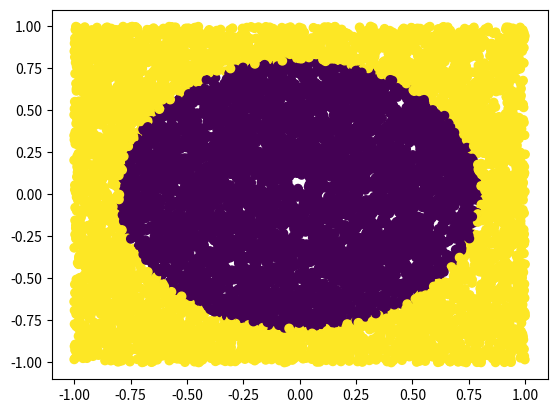

Source code (Python):
import numpy as np
import matplotlib.pyplot as plt

class FCNN:
    def __init__(self):
        # store the selected subset and its labels. These will be populated during the fit method
        self.subset = None
        self.subset_labels = None

    # calculates the Euclidean distance between two points
    def _dist(self, x, y):
        return np.linalg.norm(x - y)

    # fits the FCNN model to the training data
    def fit(self, train, label, alpha = 0.95):
        train = np.asarray(train)  # shape (n, d)
        label = np.asarray(label).flatten()  # shape (n,)
        n, d = train.shape

        unique_labels = np.unique(label)
        num_label = unique_labels.size
        label_map = {v: i for i, v in enumerate(unique_labels)} # creates a dictionary that maps each unique label to a sequential index. This mapping ensures that our labels are consecutive integers starting from 0
        mapped_label = np.vectorize(label_map.get)(label) # maps the original labels to their corresponding mapped indices


        # Calculates the centroid (mean point) for each class
        # For each class, sums up all points and divides by count
        center = np.zeros((num_label, d))
        count = np.zeros(num_label, dtype=int)
        class_counts = np.zeros(num_label)

        for i in range(n):
            c = mapped_label[i]

            class_counts[c] += 1

            center[c] += train[i]
            count[c] += 1

        for c in range(num_label):
            if count[c] > 0:
                center[c] /= count[c]



        # Find medians
        # For each class, finds the point that is closest to the centroid
        median = np.full(num_label, -1, dtype=int)
        dist_median = np.full(num_label, np.inf)

        for i in range(n):
            c = mapped_label[i]
            dst = self._dist(train[i], center[c])
            if dst < dist_median[c]:
                dist_median[c] = dst
                median[c] = i



        # Initializes the subset with the median points from each class
        subset = []
        for c in range(num_label):
            if count[c] > 0:
                subset.append(median[c])


        # Removes duplicates from the subset
        subset = list(set(subset))

        # Initializes the first and last indices of the subset
        delta_first = 0
        delta_last = len(subset)

        # Initializes arrays to store the nearest neighbor and its distance for each point
        nearest = np.full(n, -1)
        dist_nearest = np.full(n, np.inf)

        # Initializes arrays to store the representative point and its distance for each subset point
        rep = np.full(n, -1)
        dist_rep = np.full(n, -1.0)

        # Initializes the error counter to the total number of points
        error = n

        # Calculate class-wise accuracy
        class_errors = np.zeros(num_label)

        # Loops until all classes have error rate less than (1-alpha)
        while True:

            error = 0 # error of the current iteration
            class_errors = np.zeros(num_label)
            
            rep = np.full(len(subset), -1)
            dist_rep = np.full(len(subset), -1.0)

            """
            for i in range(n):
                for c in range(delta_first, delta_last):
                    idx = subset[c]
                    dst = self._dist(train[i], train[idx])
                    if dst < dist_nearest[i]:
                        dist_nearest[i] = dst
                        nearest[i] = c
            """
                
            for i in range(n):

                if nearest[i] != -1:
                    

                    # Estrai la porzione da ordinare
                    portion = subset[delta_first:delta_last]
                    print("Porzione: ", portion)

                    # Calcola il punto di riferimento
                    reference_index = subset[nearest[i]]
                    reference_point = train[reference_index]
                    print("Punto di riferimento: ", reference_point)

                    # Crea una lista di tuple (indice, distanza)
                    distances = []
                    for j in portion:
                        point = train[j]
                        dist = self._dist(reference_point, point)
                        distances.append((j, dist))
                    
                    # Ordina la lista di tuple in base alla distanza
                    distances.sort(key=lambda x: x[1])

                    # Aggiorna la porzione di subset con l'ordine ottenuto
                    for idx, (j, dist) in enumerate(distances):
                        subset[delta_first + idx] = j
                    

                    
                    print("Subset dopo sort")
                    print(subset)
                    exit()

                for c in range(delta_first, delta_last): # itero sui punti di delta_S ordinati
                    idx = subset[c]
                    

                    if nearest[i] != -1 and self._dist(train[subset[nearest[i]]], train[idx]) >= 2*dist_nearest[i]:
                        break

                    dst = self._dist(train[i], train[idx])
                    if dst < dist_nearest[i]:
                        dist_nearest[i] = dst
                        nearest[i] = c
                

                c = nearest[i]
                if mapped_label[i] != mapped_label[subset[c]]:

                    error += 1
                    class_errors[mapped_label[i]] += 1

                    if rep[c] == -1 or dist_nearest[i] < dist_rep[c]:
                        rep[c] = i
                        dist_rep[c] = dist_nearest[i]


            # Calculate error rates for each class
            class_error_rates = class_errors / class_counts
            
            # Check if any class has error rate greater than (1-alpha)
            max_error_rate = np.max(class_error_rates)
            if max_error_rate <= (1-alpha):
                break


            delta_first = delta_last
            for c in range(delta_first):
                if rep[c] != -1:
                    subset.append(rep[c])
                    delta_last += 1

            print(f"subset size = {delta_first}, errors = {error}, accuracy = {100*(1-error/n):.2f}")

            class_accuracy = 1 - class_error_rates
            for c in range(num_label):
                print(f"Class {unique_labels[c]}: {100*class_accuracy[c]:.2f}%")


        print(f"Reduced ratio: {100*(n-len(subset))/n:.2f}%")
        
        # Extract final subset
        set_data = train[subset]
        set_label = label[subset]

        self.subset = set_data
        self.subset_labels = set_label
        return set_data, set_label
    

"""
Gli errori per classe possono fluttuare perché:
- Quando aggiungiamo un nuovo punto al subset, questo può influenzare la classificazione di punti di diverse classi
- Il punto più vicino (nearest neighbor) per un punto può cambiare quando aggiungiamo nuovi punti al subset
- Dovremmo mantenere traccia degli errori cumulativi per classe tra le iterazioni
"""


# creates a dataset of 10,000 points in 2D space. 
# Each point has two coordinates (x,y) randomly generated 
# between -1 and 1
X = 2*np.random.rand(10000, 2)-1 

# calculates the distance of each point from the origin (0,0)
l = np.linalg.norm(X, axis=1)

# calculates the radius of the circle that contains 50% of the points
r = np.sqrt(2/np.pi)

# creates a binary label for each point based on its distance from the origin
y = np.zeros(len(l))
y[l>r] = 1

# plots the points in 2D space, colored by their label
plt.scatter(X[:, 0], X[:, 1], c=y)
plt.show()


fcnn = FCNN()
subset, subset_labels = fcnn.fit(X, y, alpha = 0.95)

print("Subset shape:", subset.shape)
print("Subset labels:", subset_labels)

plt.scatter(subset[:, 0], subset[:, 1], c=subset_labels)
plt.show()
